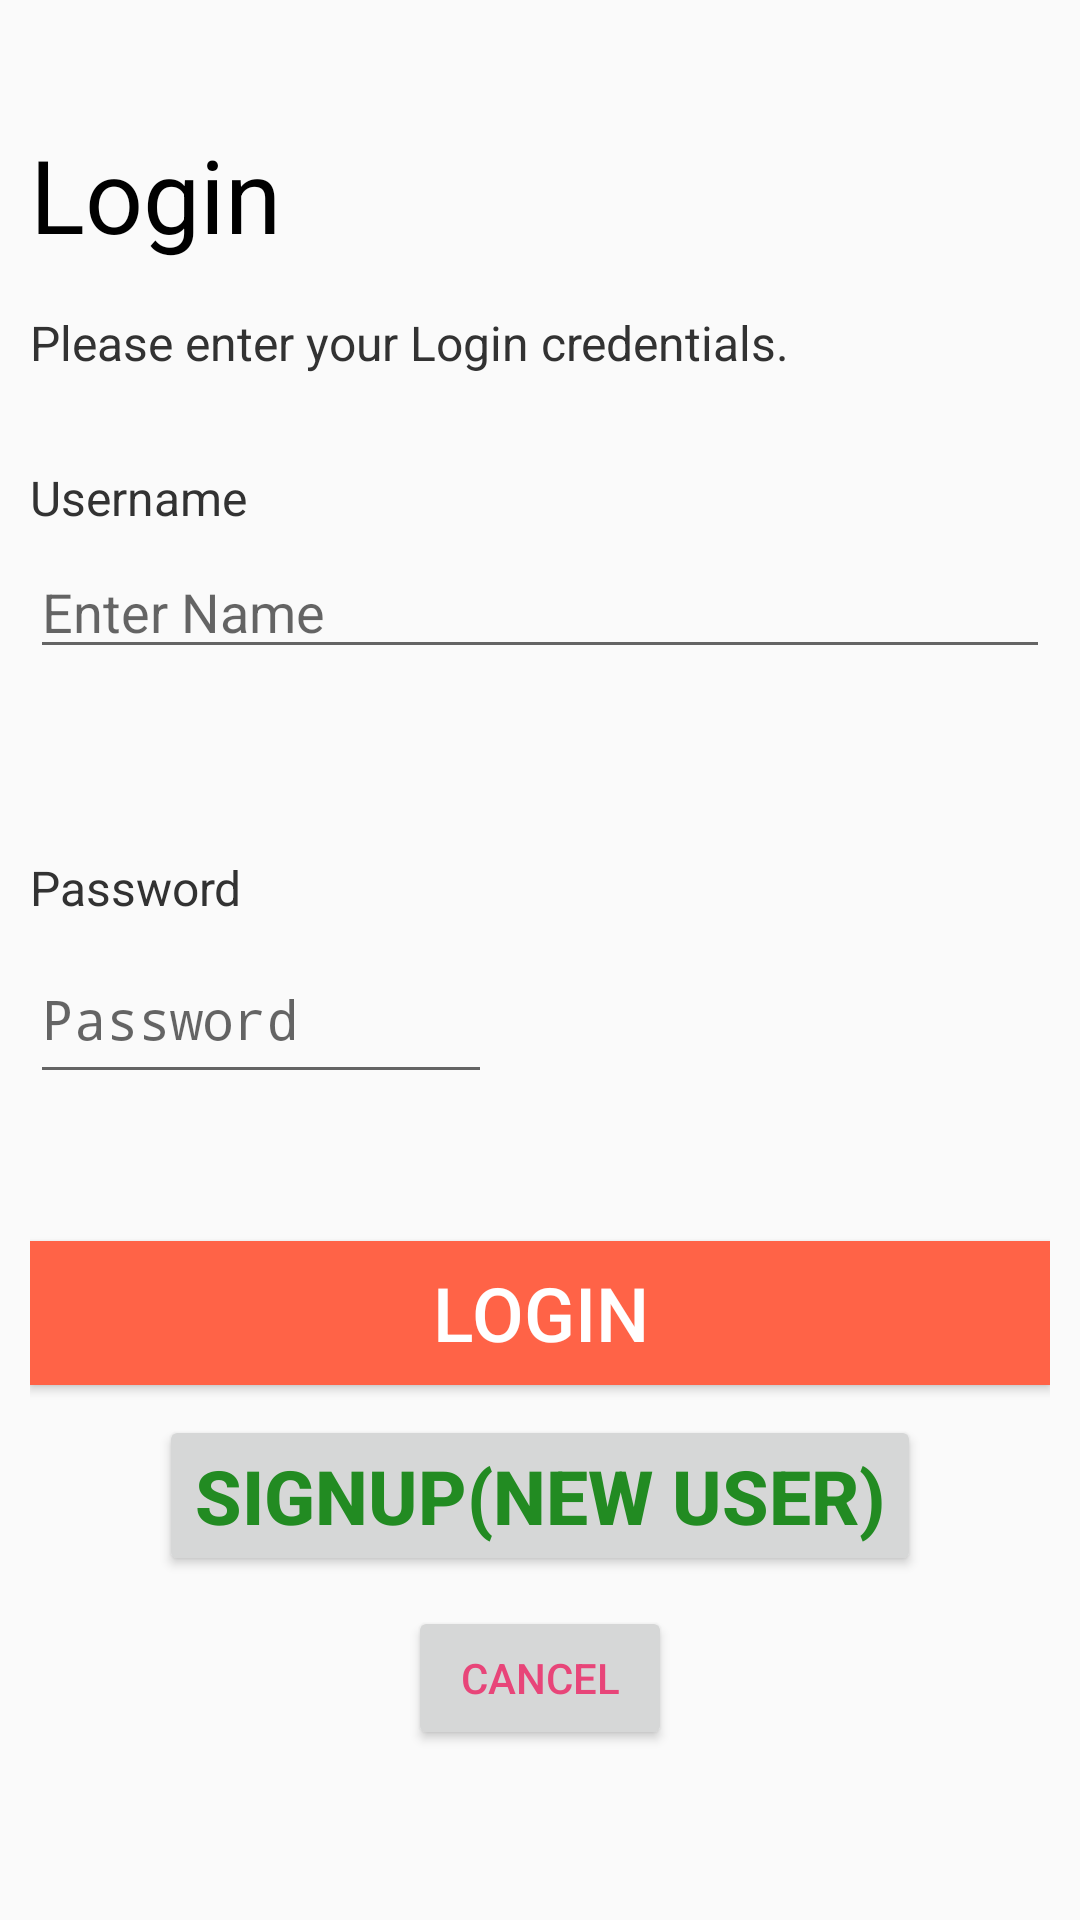

Produce the Android XML layout that renders to this screen, including the resource entries it uses.
<!-- AndroidManifest.xml: activity theme AppThemeNoActionBar -->
<!-- res/layout/activity_login.xml -->
<RelativeLayout xmlns:android="http://schemas.android.com/apk/res/android"
    xmlns:tools="http://schemas.android.com/tools"
    xmlns:custom="http://schemas.android.com/apk/res-auto"
    android:layout_width="fill_parent"
    android:layout_height="fill_parent"
    xmlns:app="http://schemas.android.com/apk/res-auto">
    <ScrollView
        android:layout_width="match_parent"
        android:layout_height="match_parent"
        android:id="@+id/helloactivity_mainframe">
        <LinearLayout
            android:layout_width="fill_parent"
            android:layout_height="match_parent"
            android:padding="10dip"
            tools:context="org.glucosio.android.activity.LoginActivity"
            android:orientation="vertical"
            android:weightSum="1">
            <TextView android:text="@string/helloactivity_headline" android:layout_width="wrap_content"
                android:layout_height="wrap_content"
                android:textSize="@dimen/abc_text_size_display_1_material"
                android:textColor="@color/glucosio_text_dark"
                android:paddingTop="32dp"/>
            <TextView android:text="@string/helloactivity_subhead"
                android:layout_width="wrap_content"
                android:layout_height="wrap_content"
                android:textSize="@dimen/abc_text_size_subhead_material"
                android:textColor="@color/glucosio_text"
                android:paddingTop="16dp"/>

            <TextView
                android:paddingTop="30dp"
                android:textSize="@dimen/abc_text_size_subhead_material"
                android:textColor="@color/glucosio_text"
                android:layout_width="match_parent"
                android:layout_height="wrap_content"
                android:text="@string/helloactivity_username"
                android:id="@+id/textView_username"
                android:layout_centerHorizontal="true"
                />

            <EditText
                android:layout_marginTop="5dp"
                android:layout_width="match_parent"
                android:layout_height="wrap_content"
                android:hint="Enter Name"
                android:focusable="true"
                android:id="@+id/editText_username"

                />

            <LinearLayout
                android:layout_width="fill_parent"
                android:layout_height="wrap_content"
                android:orientation="vertical"
                android:layout_marginTop="32dp"
                android:weightSum="2">

                <TextView
                    android:paddingTop="30dp"
                    android:textSize="@dimen/abc_text_size_subhead_material"
                    android:textColor="@color/glucosio_text"
                    android:layout_width="match_parent"
                    android:layout_height="wrap_content"
                    android:text="@string/helloactivity_password"
                    android:id="@+id/textview_password"
                    android:layout_centerHorizontal="true"
                    />


                <EditText
                    android:id="@+id/editText_password"
                    android:inputType="textPassword"
                    android:layout_marginTop="5dp"
                    android:layout_width="154dp"
                    android:layout_height="53dp"
                    android:focusable="true"
                    android:hint="@string/helloactivity_password"/>
                <TextView
                    android:id="@+id/login_error"
                    android:layout_width="fill_parent"
                    android:layout_height="wrap_content"
                    android:padding="10dip"
                    android:textColor="#e30000"
                    android:textStyle="bold" />
              </LinearLayout>
            <android.support.v7.widget.AppCompatButton
                android:id="@+id/helloactivity_nextlogin"
                android:layout_height="wrap_content"
                android:text="@string/helloactivity_button_next_login"
                android:onClick="onNextClicked"
                android:textSize="25dp"
                android:layout_gravity="center_horizontal"
                android:layout_marginTop="10dp"
                android:layout_alignParentBottom="true"
                android:layout_alignParentStart="true"
                android:textAlignment="center"
                android:layout_width="fill_parent"
                android:background="#ff6347"
                android:textColor="#fff"

                />

            <android.support.v7.widget.AppCompatButton
                android:id="@+id/helloactivity_register"
                android:layout_width="wrap_content"
                android:layout_height="wrap_content"
                android:text="Signup(New User)"
                android:onClick="onRegisterClicked"
                android:textSize="25dp"
                android:layout_marginTop="10dp"
                android:layout_gravity="center_horizontal"
                android:layout_alignParentBottom="true"
                android:textStyle="bold"
                android:textColor="#228b22"
                android:layout_alignParentStart="true"
                 />

            <android.support.v7.widget.AppCompatButton
                android:layout_width="wrap_content"
                android:layout_height="wrap_content"
                android:textColor="@color/glucosio_pink"
                android:text="Cancel"
                android:layout_marginTop="10dp"

                android:id="@+id/button_cancel"
                android:layout_alignParentBottom="true"
                android:layout_gravity="center"/>
            />
        </LinearLayout>
    </ScrollView>
    <ScrollView
        android:layout_width="match_parent"
        android:layout_height="match_parent"
        android:id="@+id/helloactivity_eulaframe"
        android:visibility="gone">

        <LinearLayout
            android:layout_width="match_parent"
            android:layout_height="match_parent"
            android:paddingLeft="32dp"
            android:paddingRight="32dp"
            android:paddingTop="32dp"
            android:paddingBottom="32dp"
            tools:context="org.glucosio.android.activity.LoginActivity"
            android:orientation="vertical">

            <TextView android:text="@string/helloactivity_terms" android:layout_width="wrap_content"
                android:layout_height="wrap_content"
                android:textSize="@dimen/abc_text_size_display_1_material"
                android:textColor="@color/glucosio_text_dark"
                android:paddingTop="32dp"/>

            <TextView
                android:id="@+id/helloactivity_textview_terms"
                android:text="@string/helloactivity_terms_full"
                android:layout_width="fill_parent"
                android:layout_height="250dp"
                android:scrollbars = "vertical"
                android:textSize="@dimen/abc_text_size_subhead_material"
                android:textColor="@color/glucosio_text"
                android:paddingTop="16dp"/>

            <CheckBox
                android:id="@+id/helloactivity_checkbox_eula"
                android:layout_marginTop="32dp"
                android:layout_width="wrap_content"
                android:layout_height="wrap_content"
                android:checked="false"
                android:text="@string/helloactivity_terms_accept"/>
            <android.support.v7.widget.AppCompatButton
                android:id="@+id/helloactivity_start"
                android:layout_width="wrap_content"
                android:layout_height="wrap_content"
                android:enabled="false"
                android:text="@string/helloactivity_button_start"
                android:layout_marginTop="32dp"
                android:onClick="onStartClicked"
                android:background="@null"
                android:textColor="@color/glucosio_pink"
                android:layout_gravity="right"/>
        </LinearLayout>
    </ScrollView>
</RelativeLayout>
<!-- resources referenced by this layout -->
<resources>
  <color name="glucosio_pink">#E84579</color>
  <color name="glucosio_text">#323232</color>
  <color name="glucosio_text_dark">#000000</color>
  <string name="helloactivity_button_next_login">Login</string>
  <string name="helloactivity_button_start">GET STARTED</string>
  <string name="helloactivity_headline">Login</string>
  <string name="helloactivity_password">Password</string>
  <string name="helloactivity_subhead">Please enter your Login credentials.</string>
  <string name="helloactivity_terms">Terms of usage.</string>
  <string name="helloactivity_terms_accept">I\'ve read and accept the terms of usage</string>
  <string name="helloactivity_terms_full">The contents of the Health Meter website and apps, such as text, graphics, images, and other material (“Content”) are for informational purposes only. The content is not intended to be a substitute for professional medical advice, diagnosis, or treatment. We encourage Health Meter users to always seek the advice of your physician or other qualified health provider with any questions you may have regarding a medical condition. Never disregard professional medical advice or delay in seeking it because of something you have read on the Health Meter website or in our apps. The Health Meter Website, Blog, Wiki and other web browser accessible content (“Website”) should be used only for the purpose described above.\n Reliance on any information provided by Health Meter, Health Meter team members, volunteers and others appearing on the Website or in our apps is solely at your own risk.  The Site and the Content are provided on an “as is” basis.</string>
  <string name="helloactivity_username">Username</string>
  <style name="AppThemeNoActionBar" parent="Theme.AppCompat.Light.NoActionBar">
          
          <item name="colorPrimary">@color/glucosio_pink</item>
          <item name="colorPrimaryDark">@color/glucosio_gray_light</item>
          <item name="colorAccent">@color/glucosio_pink</item>
      </style>
  <color name="glucosio_gray_light">#D1D1D1</color>
</resources>
